Image classification data set "data" (carlvh-wimmy/ahri_practicals on GitHub). Class labels (2): neg, pos.

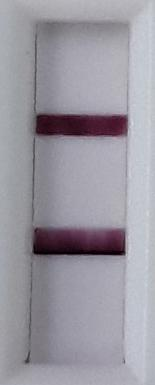
Label: pos

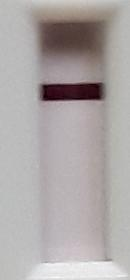
Label: neg

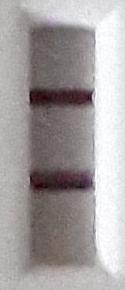
Label: pos

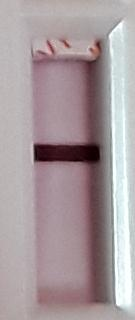
Label: neg

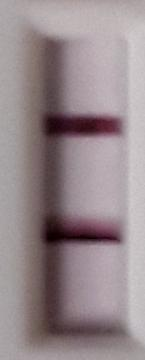
Label: pos

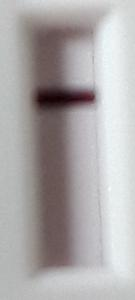
Label: neg
